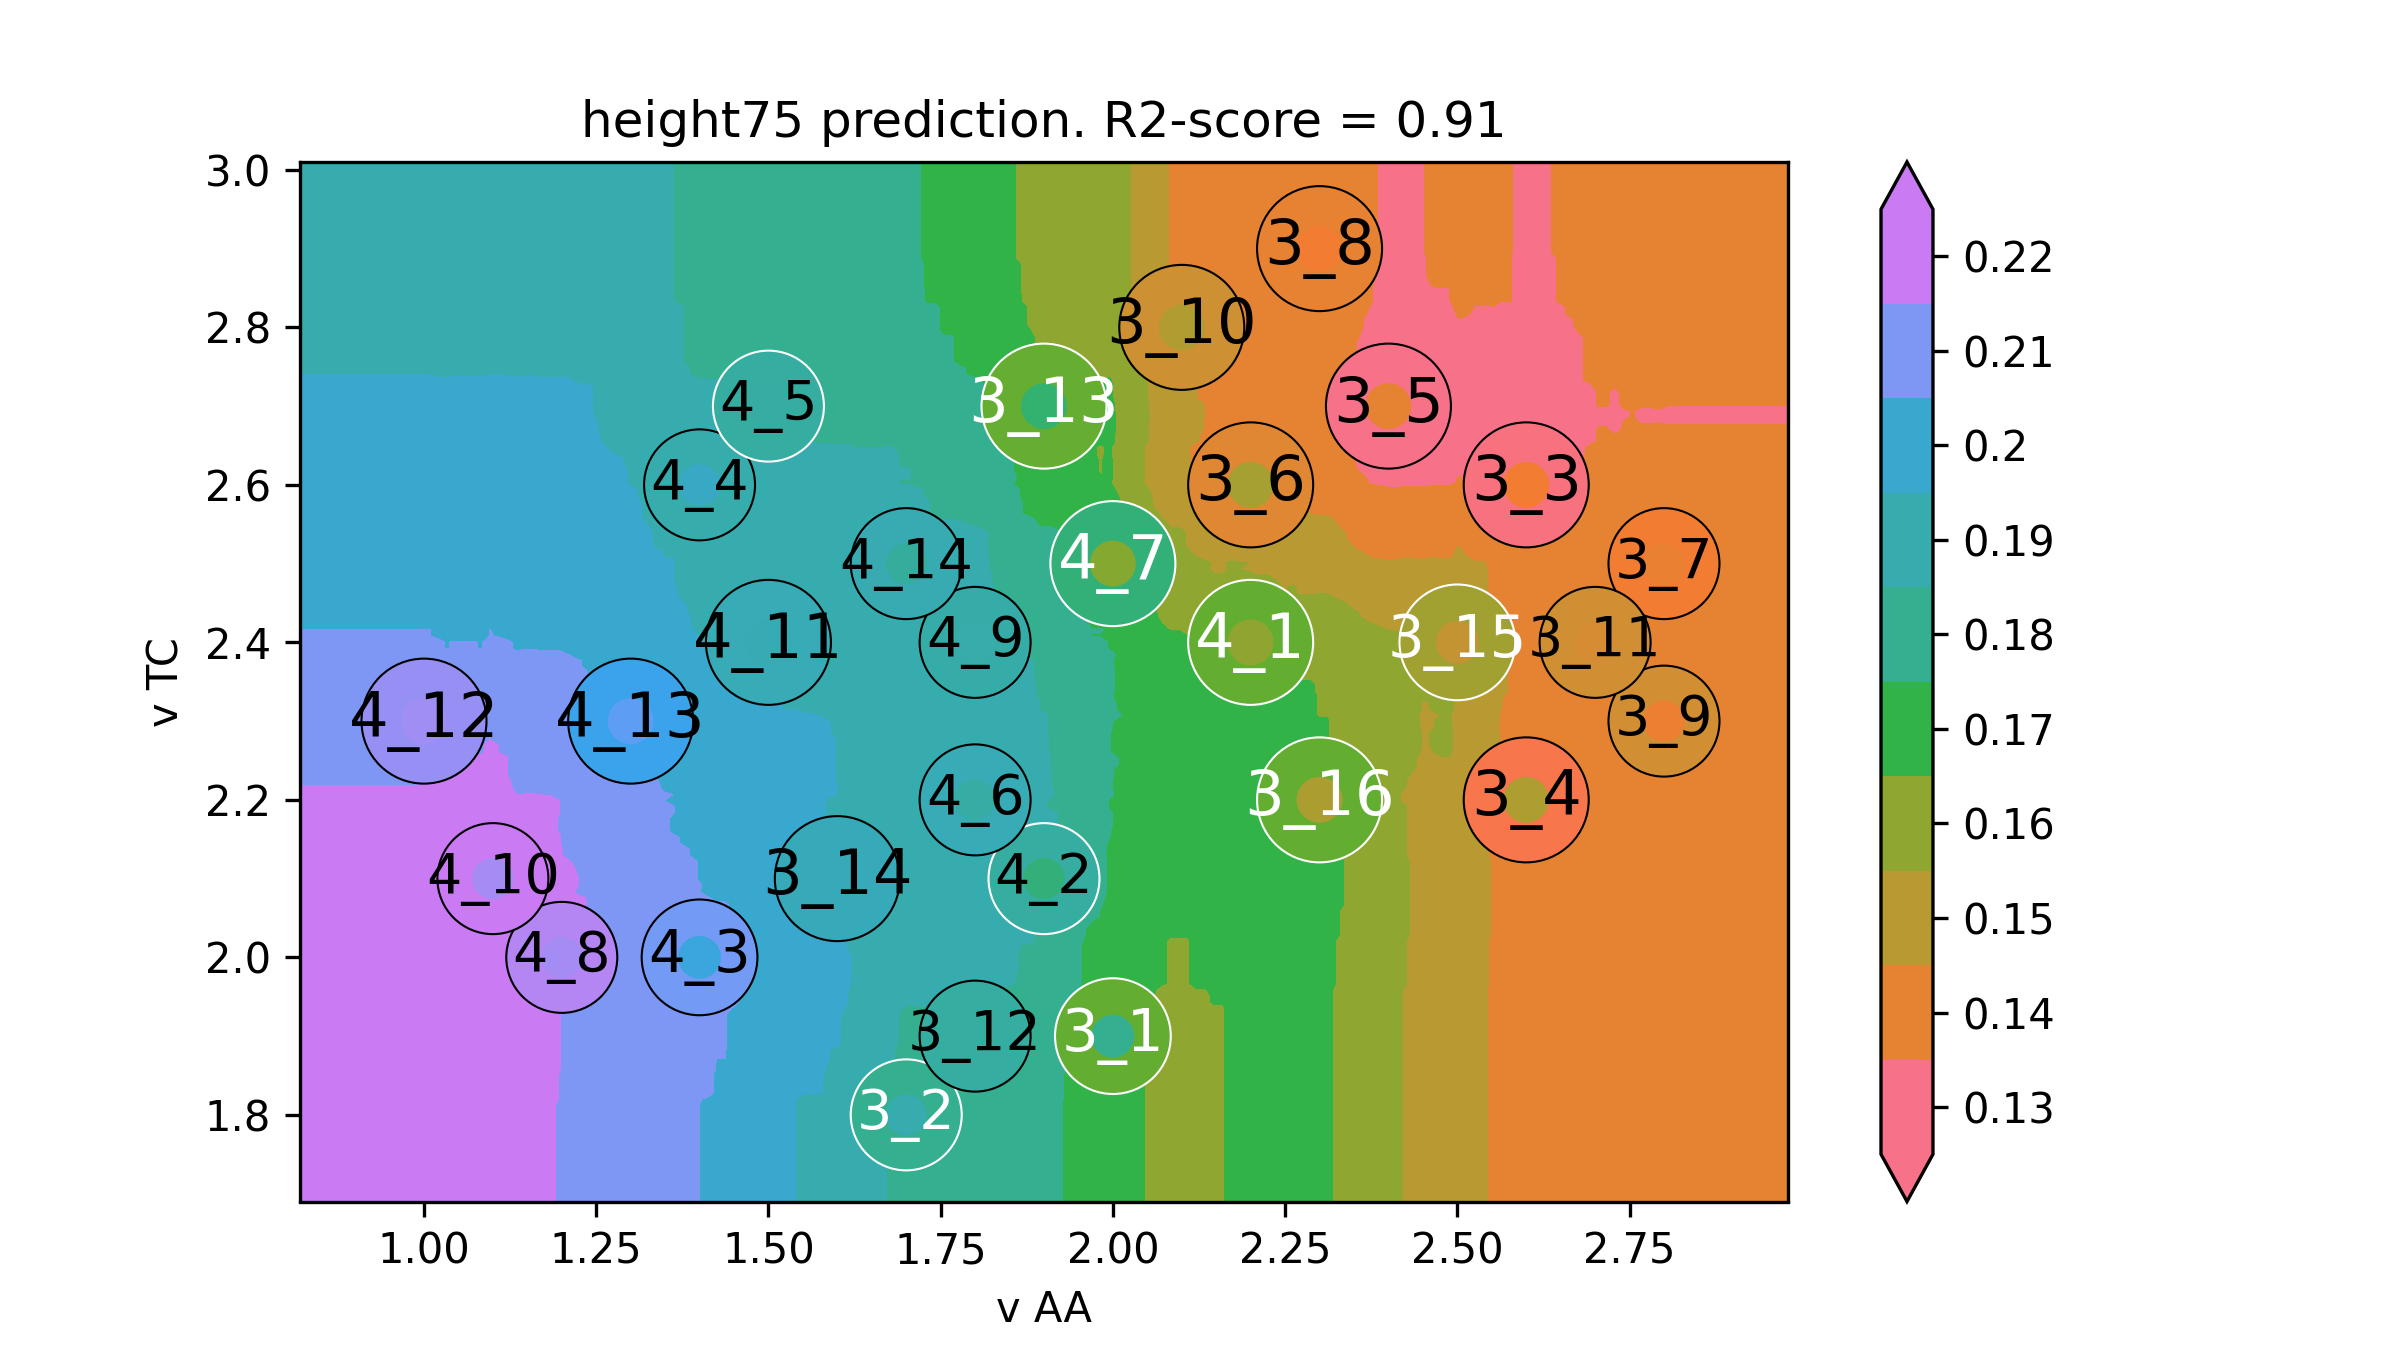

The table this chart was drawn from, first rows:
v AA, v TC, height75
0.64, 1.58, 0.2125
0.6527, 1.58, 0.2125
0.6653, 1.58, 0.2125
0.678, 1.58, 0.2125
0.6907, 1.58, 0.2125
0.7033, 1.58, 0.2125
0.716, 1.58, 0.2125
0.7286, 1.58, 0.2125
0.7413, 1.58, 0.2125
0.754, 1.58, 0.2125
0.7666, 1.58, 0.2125
0.7793, 1.58, 0.2125
0.792, 1.58, 0.2125
0.8046, 1.58, 0.2125
0.8173, 1.58, 0.2125
0.8299, 1.58, 0.2125
0.8426, 1.58, 0.2125
0.8553, 1.58, 0.2125
0.8679, 1.58, 0.2125
0.8806, 1.58, 0.2125
0.8933, 1.58, 0.2125
0.9059, 1.58, 0.2125
0.9186, 1.58, 0.2125
0.9313, 1.58, 0.2125
0.9439, 1.58, 0.2125
0.9566, 1.58, 0.2125
0.9692, 1.58, 0.2125
0.9819, 1.58, 0.2125
0.9946, 1.58, 0.2125
1.007, 1.58, 0.2126
1.02, 1.58, 0.2129
1.033, 1.58, 0.213
1.045, 1.58, 0.2133
1.058, 1.58, 0.2135
1.071, 1.58, 0.2135
1.083, 1.58, 0.2128
1.096, 1.58, 0.2128
1.109, 1.58, 0.2128
1.121, 1.58, 0.2127
1.134, 1.58, 0.2124
1.147, 1.58, 0.2123
1.159, 1.58, 0.2123
1.172, 1.58, 0.2121
1.185, 1.58, 0.2119
1.197, 1.58, 0.2116
1.21, 1.58, 0.2109
1.223, 1.58, 0.2095
1.235, 1.58, 0.2092
1.248, 1.58, 0.2081
1.261, 1.58, 0.207
1.273, 1.58, 0.2064
1.286, 1.58, 0.2062
1.298, 1.58, 0.2052
1.311, 1.58, 0.2043
1.324, 1.58, 0.2045
1.336, 1.58, 0.2045
1.349, 1.58, 0.2042
1.362, 1.58, 0.2033
1.374, 1.58, 0.2036
1.387, 1.58, 0.2026
... 39,940 more rows
